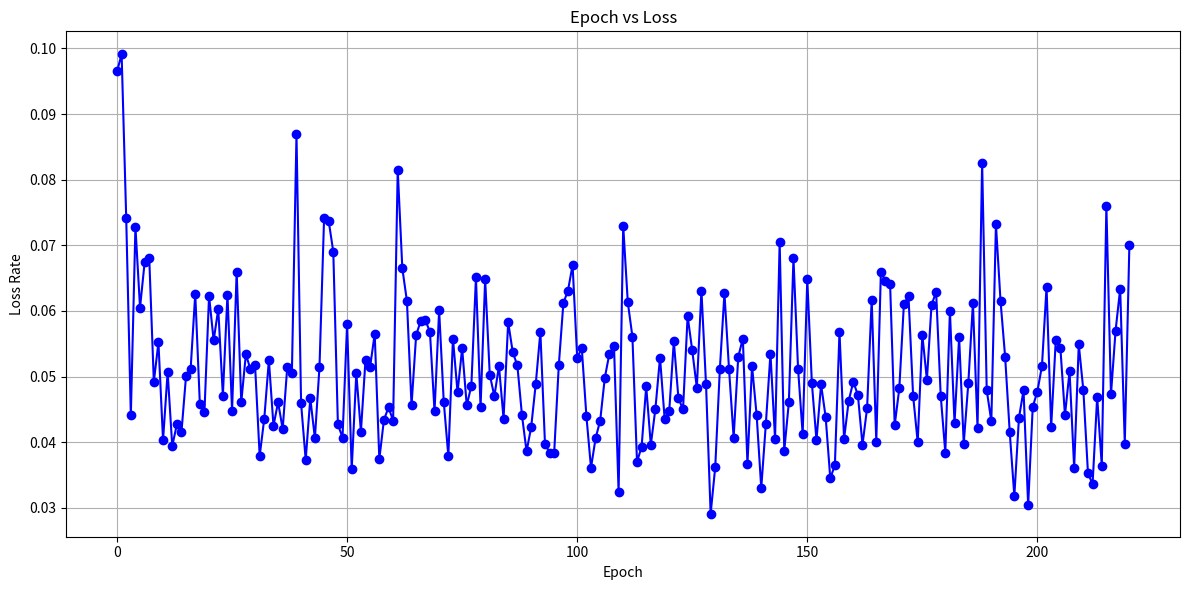

The script that saved this image:
import re
import matplotlib.pyplot as plt


log_text = """
Epoch [0] Loss: 0.0965
Model saved: fasterrcnn_resnet50_epoch_1.pth
Epoch [1] Loss: 0.0991
Epoch [2] Loss: 0.0741
Epoch [3] Loss: 0.0441
Epoch [4] Loss: 0.0728
Epoch [5] Loss: 0.0605
Epoch [6] Loss: 0.0674
Epoch [7] Loss: 0.0681
Epoch [8] Loss: 0.0492
Epoch [9] Loss: 0.0552
Epoch [10] Loss: 0.0403
Model saved: fasterrcnn_resnet50_epoch_11.pth
Epoch [11] Loss: 0.0507
Epoch [12] Loss: 0.0394
Epoch [13] Loss: 0.0427
Epoch [14] Loss: 0.0415
Epoch [15] Loss: 0.0501
Epoch [16] Loss: 0.0512
Epoch [17] Loss: 0.0626
Epoch [18] Loss: 0.0458
Epoch [19] Loss: 0.0446
Epoch [20] Loss: 0.0623
Model saved: fasterrcnn_resnet50_epoch_21.pth
Epoch [21] Loss: 0.0555
Epoch [22] Loss: 0.0603
Epoch [23] Loss: 0.0471
Epoch [24] Loss: 0.0625
Epoch [25] Loss: 0.0448
Epoch [26] Loss: 0.0660
Epoch [27] Loss: 0.0461
Epoch [28] Loss: 0.0534
Epoch [29] Loss: 0.0511
Epoch [30] Loss: 0.0517
Model saved: fasterrcnn_resnet50_epoch_31.pth
Epoch [31] Loss: 0.0379
Epoch [32] Loss: 0.0436
Epoch [33] Loss: 0.0525
Epoch [34] Loss: 0.0425
Epoch [35] Loss: 0.0461
Epoch [36] Loss: 0.0420
Epoch [37] Loss: 0.0515
Epoch [38] Loss: 0.0505
Epoch [39] Loss: 0.0869
Epoch [40] Loss: 0.0459
Model saved: fasterrcnn_resnet50_epoch_41.pth
Epoch [41] Loss: 0.0373
Epoch [42] Loss: 0.0467
Epoch [43] Loss: 0.0406
Epoch [44] Loss: 0.0515
Epoch [45] Loss: 0.0742
Epoch [46] Loss: 0.0737
Epoch [47] Loss: 0.0690
Epoch [48] Loss: 0.0427
Epoch [49] Loss: 0.0407
Epoch [50] Loss: 0.0580
Model saved: fasterrcnn_resnet50_epoch_51.pth
Epoch [51] Loss: 0.0359
Epoch [52] Loss: 0.0505
Epoch [53] Loss: 0.0416
Epoch [54] Loss: 0.0526
Epoch [55] Loss: 0.0515
Epoch [56] Loss: 0.0565
Epoch [57] Loss: 0.0374
Epoch [58] Loss: 0.0434
Epoch [59] Loss: 0.0453
Epoch [60] Loss: 0.0433
Model saved: fasterrcnn_resnet50_epoch_61.pth
Epoch [61] Loss: 0.0815
Epoch [62] Loss: 0.0665
Epoch [63] Loss: 0.0615
Epoch [64] Loss: 0.0456
Epoch [65] Loss: 0.0563
Epoch [66] Loss: 0.0585
Epoch [67] Loss: 0.0586
Epoch [68] Loss: 0.0568
Epoch [69] Loss: 0.0447
Epoch [70] Loss: 0.0601
Model saved: fasterrcnn_resnet50_epoch_71.pth
Epoch [71] Loss: 0.0462
Epoch [72] Loss: 0.0379
Epoch [73] Loss: 0.0558
Epoch [74] Loss: 0.0476
Epoch [75] Loss: 0.0543
Epoch [76] Loss: 0.0456
Epoch [77] Loss: 0.0486
Epoch [78] Loss: 0.0651
Epoch [79] Loss: 0.0453
Epoch [80] Loss: 0.0648
Model saved: fasterrcnn_resnet50_epoch_81.pth
Epoch [81] Loss: 0.0503
Epoch [82] Loss: 0.0470
Epoch [83] Loss: 0.0516
Epoch [84] Loss: 0.0436
Epoch [85] Loss: 0.0583
Epoch [86] Loss: 0.0537
Epoch [87] Loss: 0.0517
Epoch [88] Loss: 0.0441
Epoch [89] Loss: 0.0386
Epoch [90] Loss: 0.0423
Model saved: fasterrcnn_resnet50_epoch_91.pth
Epoch [91] Loss: 0.0489
Epoch [92] Loss: 0.0568
Epoch [93] Loss: 0.0398
Epoch [94] Loss: 0.0384
Epoch [95] Loss: 0.0384
Epoch [96] Loss: 0.0517
Epoch [97] Loss: 0.0612
Epoch [98] Loss: 0.0631
Epoch [99] Loss: 0.0670
Epoch [100] Loss: 0.0529
Model saved: fasterrcnn_resnet50_epoch_101.pth
Epoch [101] Loss: 0.0543
Epoch [102] Loss: 0.0440
Epoch [103] Loss: 0.0361
Epoch [104] Loss: 0.0406
Epoch [105] Loss: 0.0433
Epoch [106] Loss: 0.0498
Epoch [107] Loss: 0.0535
Epoch [108] Loss: 0.0547
Epoch [109] Loss: 0.0324
Epoch [110] Loss: 0.0730
Model saved: fasterrcnn_resnet50_epoch_111.pth
Epoch [111] Loss: 0.0613
Epoch [112] Loss: 0.0561
Epoch [113] Loss: 0.0370
Epoch [114] Loss: 0.0393
Epoch [115] Loss: 0.0485
Epoch [116] Loss: 0.0396
Epoch [117] Loss: 0.0451
Epoch [118] Loss: 0.0529
Epoch [119] Loss: 0.0436
Epoch [120] Loss: 0.0447
Model saved: fasterrcnn_resnet50_epoch_121.pth
Epoch [121] Loss: 0.0554
Epoch [122] Loss: 0.0467
Epoch [123] Loss: 0.0450
Epoch [124] Loss: 0.0592
Epoch [125] Loss: 0.0540
Epoch [126] Loss: 0.0483
Epoch [127] Loss: 0.0631
Epoch [128] Loss: 0.0488
Epoch [129] Loss: 0.0291
Epoch [130] Loss: 0.0362
Model saved: fasterrcnn_resnet50_epoch_131.pth
Epoch [131] Loss: 0.0511
Epoch [132] Loss: 0.0627
Epoch [133] Loss: 0.0511
Epoch [134] Loss: 0.0407
Epoch [135] Loss: 0.0530
Epoch [136] Loss: 0.0558
Epoch [137] Loss: 0.0367
Epoch [138] Loss: 0.0516
Epoch [139] Loss: 0.0441
Epoch [140] Loss: 0.0330
Model saved: fasterrcnn_resnet50_epoch_141.pth
Epoch [141] Loss: 0.0428
Epoch [142] Loss: 0.0535
Epoch [143] Loss: 0.0405
Epoch [144] Loss: 0.0705
Epoch [145] Loss: 0.0387
Epoch [146] Loss: 0.0461
Epoch [147] Loss: 0.0680
Epoch [148] Loss: 0.0512
Epoch [149] Loss: 0.0412
Epoch [150] Loss: 0.0648
Model saved: fasterrcnn_resnet50_epoch_151.pth
Epoch [151] Loss: 0.0490
Epoch [152] Loss: 0.0403
Epoch [153] Loss: 0.0488
Epoch [154] Loss: 0.0438
Epoch [155] Loss: 0.0345
Epoch [156] Loss: 0.0365
Epoch [157] Loss: 0.0568
Epoch [158] Loss: 0.0405
Epoch [159] Loss: 0.0463
Epoch [160] Loss: 0.0492
Model saved: fasterrcnn_resnet50_epoch_161.pth
Epoch [161] Loss: 0.0472
Epoch [162] Loss: 0.0396
Epoch [163] Loss: 0.0452
Epoch [164] Loss: 0.0617
Epoch [165] Loss: 0.0401
Epoch [166] Loss: 0.0660
Epoch [167] Loss: 0.0645
Epoch [168] Loss: 0.0641
Epoch [169] Loss: 0.0426
Epoch [170] Loss: 0.0482
Model saved: fasterrcnn_resnet50_epoch_171.pth
Epoch [171] Loss: 0.0611
Epoch [172] Loss: 0.0622
Epoch [173] Loss: 0.0471
Epoch [174] Loss: 0.0400
Epoch [175] Loss: 0.0564
Epoch [176] Loss: 0.0495
Epoch [177] Loss: 0.0609
Epoch [178] Loss: 0.0629
Epoch [179] Loss: 0.0471
Epoch [180] Loss: 0.0384
Model saved: fasterrcnn_resnet50_epoch_181.pth
Epoch [181] Loss: 0.0600
Epoch [182] Loss: 0.0429
Epoch [183] Loss: 0.0560
Epoch [184] Loss: 0.0398
Epoch [185] Loss: 0.0490
Epoch [186] Loss: 0.0612
Epoch [187] Loss: 0.0422
Epoch [188] Loss: 0.0826
Epoch [189] Loss: 0.0479
Epoch [190] Loss: 0.0432
Model saved: fasterrcnn_resnet50_epoch_191.pth
Epoch [191] Loss: 0.0732
Epoch [192] Loss: 0.0615
Epoch [193] Loss: 0.0530
Epoch [194] Loss: 0.0415
Epoch [195] Loss: 0.0318
Epoch [196] Loss: 0.0437
Epoch [197] Loss: 0.0479
Epoch [198] Loss: 0.0304
Epoch [199] Loss: 0.0454
Epoch [200] Loss: 0.0477
Model saved: fasterrcnn_resnet50_epoch_201.pth
Epoch [201] Loss: 0.0516
Epoch [202] Loss: 0.0637
Epoch [203] Loss: 0.0423
Epoch [204] Loss: 0.0555
Epoch [205] Loss: 0.0544
Epoch [206] Loss: 0.0441
Epoch [207] Loss: 0.0508
Epoch [208] Loss: 0.0361
Epoch [209] Loss: 0.0549
Epoch [210] Loss: 0.0479
Model saved: fasterrcnn_resnet50_epoch_211.pth
Epoch [211] Loss: 0.0353
Epoch [212] Loss: 0.0336
Epoch [213] Loss: 0.0469
Epoch [214] Loss: 0.0364
Epoch [215] Loss: 0.0760
Epoch [216] Loss: 0.0473
Epoch [217] Loss: 0.0570
Epoch [218] Loss: 0.0634
Epoch [219] Loss: 0.0398
Epoch [220] Loss: 0.0701
Model saved: fasterrcnn_resnet50_epoch_221.pth
"""


pattern = r"Epoch \[(\d+)\] Loss: ([0-9.]+)"


matches = re.findall(pattern, log_text)


epochs = [int(epoch) for epoch, loss in matches]
losses = [float(loss) for epoch, loss in matches]


plt.figure(figsize=(12, 6))
plt.plot(epochs, losses, marker='o', linestyle='-', color='blue')
plt.title("Epoch vs Loss")
plt.xlabel("Epoch")
plt.ylabel("Loss Rate")
plt.grid(True)
plt.tight_layout()
plt.show()
